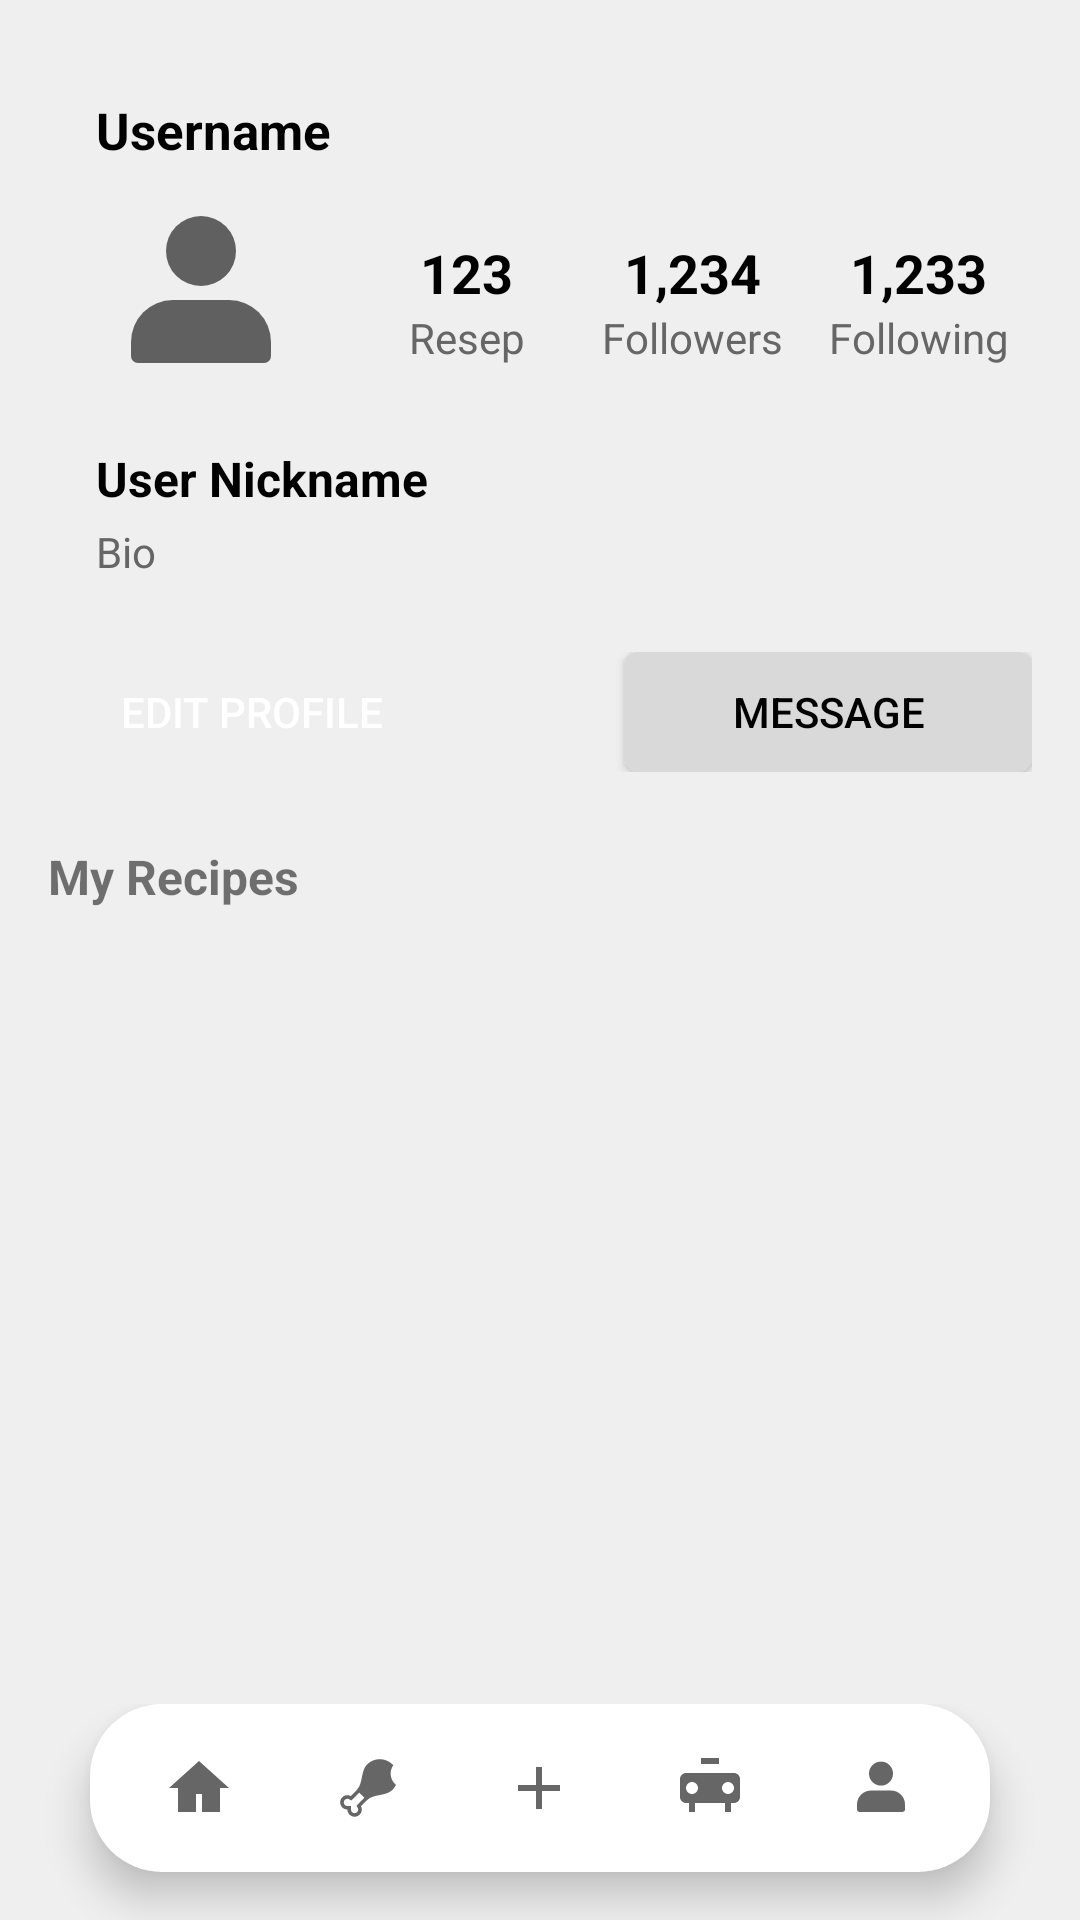

Android layout source for this screen:
<!-- AndroidManifest.xml: activity theme Theme.AplikasiChefAI -->
<!-- res/layout/activity_profile.xml -->
<?xml version="1.0" encoding="utf-8"?>
<RelativeLayout xmlns:android="http://schemas.android.com/apk/res/android"
    xmlns:app="http://schemas.android.com/apk/res-auto"
    xmlns:tools="http://schemas.android.com/tools"
    android:layout_width="match_parent"
    android:layout_height="match_parent"
    tools:context=".ProfileActivity"
    android:background="@color/latar">

    
    <RelativeLayout
        android:id="@+id/profileSection"
        android:layout_width="match_parent"
        android:layout_height="wrap_content"
        android:padding="16dp">

        <TextView
            android:id="@+id/username"
            android:layout_width="wrap_content"
            android:layout_height="wrap_content"
            android:layout_marginStart="16dp"
            android:layout_marginTop="16dp"
            android:fontFamily="sans-serif"
            android:text="Username"
            android:textColor="#000000"
            android:textSize="17sp"
            android:textStyle="bold" />

        <ImageView
            android:id="@+id/profileImage"
            android:layout_width="70dp"
            android:layout_height="70dp"
            android:layout_below="@id/username"
            android:layout_marginStart="16dp"
            android:layout_marginTop="8dp"
            android:background="@drawable/ic_profile"
            android:scaleType="centerCrop"
            android:elevation="4dp" />

        
        <LinearLayout
            android:id="@+id/statsLayout"
            android:layout_width="match_parent"
            android:layout_height="wrap_content"
            android:layout_alignTop="@id/profileImage"
            android:layout_marginStart="16dp"
            android:layout_toEndOf="@id/profileImage"
            android:orientation="horizontal"
            android:paddingTop="16dp">

            
            <LinearLayout
                android:id="@+id/recipesLayout"
                android:layout_width="0dp"
                android:layout_height="wrap_content"
                android:layout_weight="1"
                android:gravity="center"
                android:orientation="vertical">

                <TextView
                    android:id="@+id/recipesCount"
                    android:layout_width="wrap_content"
                    android:layout_height="wrap_content"
                    android:text="123"
                    android:textColor="#000000"
                    android:textSize="18sp"
                    android:textStyle="bold" />

                <TextView
                    android:layout_width="wrap_content"
                    android:layout_height="wrap_content"
                    android:text="Resep"
                    android:textColor="#666666"
                    android:textSize="14sp" />
            </LinearLayout>

            
            <LinearLayout
                android:id="@+id/followersLayout"
                android:layout_width="0dp"
                android:layout_height="wrap_content"
                android:layout_weight="1"
                android:gravity="center"
                android:orientation="vertical">

                <TextView
                    android:id="@+id/followersCount"
                    android:layout_width="wrap_content"
                    android:layout_height="wrap_content"
                    android:text="1,234"
                    android:textColor="#000000"
                    android:textSize="18sp"
                    android:textStyle="bold" />

                <TextView
                    android:layout_width="wrap_content"
                    android:layout_height="wrap_content"
                    android:text="Followers"
                    android:textColor="#666666"
                    android:textSize="14sp" />
            </LinearLayout>

            
            <LinearLayout
                android:id="@+id/followingLayout"
                android:layout_width="0dp"
                android:layout_height="wrap_content"
                android:layout_weight="1"
                android:gravity="center"
                android:orientation="vertical">

                <TextView
                    android:id="@+id/followingCount"
                    android:layout_width="wrap_content"
                    android:layout_height="wrap_content"
                    android:text="1,233"
                    android:textColor="#000000"
                    android:textSize="18sp"
                    android:textStyle="bold" />

                <TextView
                    android:layout_width="wrap_content"
                    android:layout_height="wrap_content"
                    android:text="Following"
                    android:textColor="#666666"
                    android:textSize="14sp" />
            </LinearLayout>
        </LinearLayout>

        
        <LinearLayout
            android:id="@+id/bioLayout"
            android:layout_width="match_parent"
            android:layout_height="wrap_content"
            android:orientation="vertical"
            android:layout_below="@id/profileImage"
            android:layout_marginStart="16dp"
            android:layout_marginTop="16dp">

            <TextView
                android:id="@+id/name"
                android:layout_width="wrap_content"
                android:layout_height="wrap_content"
                android:text="User Nickname"
                android:textColor="#000000"
                android:textSize="16sp"
                android:textStyle="bold"
                android:maxLines="3"
                android:ellipsize="end" />

            <TextView
                android:id="@+id/bio"
                android:layout_width="wrap_content"
                android:layout_height="wrap_content"
                android:text="Bio"
                android:layout_marginTop="4dp"
                android:textColor="#666666"
                android:textSize="14sp" />
        </LinearLayout>
    </RelativeLayout>

    
    <LinearLayout
        android:id="@+id/buttonLayout"
        android:layout_width="match_parent"
        android:layout_height="wrap_content"
        android:orientation="horizontal"
        android:layout_below="@id/profileSection"
        android:layout_marginStart="16dp"
        android:layout_marginEnd="16dp"
        android:layout_marginTop="8dp">

        <Button
            android:id="@+id/btnFollow"
            android:layout_width="0dp"
            android:layout_height="40dp"
            android:layout_weight="3"
            android:background="@drawable/rounded_button"
            android:backgroundTint="#1777F2"
            android:elevation="4dp"
            android:text="Edit Profile"
            android:textColor="#FFFFFF"
            android:textSize="14sp" />

        <Space
            android:layout_width="8dp"
            android:layout_height="match_parent" />

        
        <Button
            android:id="@+id/btnFavorite"
            android:layout_width="40dp"
            android:layout_height="40dp"
            android:background="@drawable/rounded_button"
            android:backgroundTint="#FF5722"
            android:elevation="4dp"
            style="@style/Widget.AppCompat.Button.Borderless"
            android:gravity="center"
            android:padding="0dp"
            android:text=""
            app:icon="@drawable/ic_favorite"
            app:iconGravity="textStart"
            app:iconPadding="0dp"
            app:iconSize="24dp"/>

        <Space
            android:layout_width="8dp"
            android:layout_height="match_parent" />

        <Button
            android:id="@+id/btnMessage"
            android:layout_width="0dp"
            android:layout_height="40dp"
            android:layout_weight="3"
            android:background="@drawable/rounded_button_profile"
            android:backgroundTint="#D9D9D9"
            android:text="Message"
            android:textColor="#000000"
            android:textSize="14sp" />
    </LinearLayout>

    
    <TextView
        android:id="@+id/myRecipesTitle"
        android:layout_width="wrap_content"
        android:layout_height="wrap_content"
        android:text="My Recipes"
        android:textSize="16sp"
        android:textStyle="bold"
        android:layout_below="@id/buttonLayout"
        android:layout_marginStart="16dp"
        android:layout_marginTop="24dp" />

    
    <androidx.recyclerview.widget.RecyclerView
        android:id="@+id/recyclerView"
        android:layout_width="match_parent"
        android:layout_height="match_parent"
        android:layout_below="@id/myRecipesTitle"
        android:layout_above="@id/bottomNavContainer"
        android:layout_marginTop="8dp"
        android:layout_marginStart="16dp"
        android:layout_marginEnd="16dp"
        android:layout_marginBottom="8dp"
        android:clipToPadding="false"
        android:paddingBottom="16dp" />

    
    <FrameLayout
        android:layout_width="match_parent"
        android:layout_height="wrap_content"
        android:layout_alignParentBottom="true"
        android:background="@android:color/transparent">

        <LinearLayout
            android:id="@+id/bottomNavContainer"
            android:layout_width="match_parent"
            android:layout_height="wrap_content"
            android:layout_marginStart="30dp"
            android:layout_marginEnd="30dp"
            android:layout_marginBottom="16dp"
            android:background="@drawable/bg_bottom_nav"
            android:gravity="center"
            android:orientation="horizontal"
            android:elevation="8dp">

            <ImageView
                android:id="@+id/homeIcon"
                android:layout_width="0dp"
                android:layout_height="40dp"
                android:layout_weight="1"
                android:padding="8dp"
                android:clickable="true"
                android:focusable="true"
                android:src="@drawable/ic_home" />

            <ImageView
                android:id="@+id/foodPageIcon"
                android:layout_width="0dp"
                android:layout_height="40dp"
                android:layout_weight="1"
                android:padding="8dp"
                android:clickable="true"
                android:focusable="true"
                android:src="@drawable/ic_food" />

            <ImageView
                android:id="@+id/addRecipeIcon"
                android:layout_width="0dp"
                android:layout_height="40dp"
                android:layout_weight="1"
                android:clickable="true"
                android:focusable="true"
                android:padding="8dp"
                android:src="@drawable/ic_add" />

            <ImageView
                android:id="@+id/aiIcon"
                android:layout_width="0dp"
                android:layout_height="40dp"
                android:layout_weight="1"
                android:clickable="true"
                android:focusable="true"
                android:padding="8dp"
                android:src="@drawable/ic_robot" />

            <ImageView
                android:id="@+id/profileIcon"
                android:layout_width="0dp"
                android:layout_height="40dp"
                android:layout_weight="1"
                android:clickable="true"
                android:focusable="true"
                android:padding="8dp"
                android:src="@drawable/ic_profile" />
        </LinearLayout>
    </FrameLayout>
</RelativeLayout>
<!-- resources referenced by this layout -->
<resources>
  <color name="latar">#EFEFEF</color>
  <!-- drawable bg_bottom_nav (drawable) -->
  <shape xmlns:android="http://schemas.android.com/apk/res/android"
      android:shape="rectangle">
      <solid android:color="@color/white"/>
      <corners android:radius="24dp"/>
      <padding android:left="8dp" android:top="8dp" android:right="8dp" android:bottom="8dp"/>
      <shadowColor android:color="#80000000" android:radius="8dp"/>
  </shape>
  <!-- drawable ic_add (drawable) -->
  <vector xmlns:android="http://schemas.android.com/apk/res/android"
      android:width="24dp"
      android:height="24dp"
      android:viewportWidth="24"
      android:viewportHeight="24"
      android:tint="?attr/colorControlNormal">
      <path
          android:fillColor="@color/black"
          android:pathData="M19,13h-6v6h-2v-6H5v-2h6V5h2v6h6v2z"/>
  </vector>
  <!-- drawable ic_favorite (drawable) -->
  <vector xmlns:android="http://schemas.android.com/apk/res/android"
      android:width="24dp"
      android:height="24dp"
      android:viewportWidth="24"
      android:viewportHeight="24"
      android:tint="?attr/colorControlNormal">
      <path
          android:fillColor="@android:color/black"
          android:pathData="M12,21.35l-1.45-1.32C5.4,15.36,2,12.28,2,8.5 2,5.42,4.42,3,7.5,3c1.74,0,3.41,0.81,4.5,2.09C13.09,3.81,14.76,3,16.5,3 19.58,3,22,5.42,22,8.5c0,3.78-3.4,6.86-8.55,11.54L12,21.35z"/>
  </vector>
  <!-- drawable ic_home (drawable) -->
  <vector xmlns:android="http://schemas.android.com/apk/res/android"
      android:width="24dp"
      android:height="24dp"
      android:viewportWidth="24"
      android:viewportHeight="24"
      android:tint="?attr/colorControlNormal">
      <path
          android:fillColor="@android:color/black"
          android:pathData="M12,3L2,12h3v8h6v-6h2v6h6v-8h3L12,3z"/>
  </vector>
  <!-- drawable ic_profile (drawable) -->
  <vector xmlns:android="http://schemas.android.com/apk/res/android"
      android:width="30dp"
      android:height="30dp"
      android:viewportWidth="30"
      android:viewportHeight="30"
      android:tint="?attr/colorControlNormal">
  
      <group>
          <path
              android:fillColor="@android:color/black"
              android:pathData="M15,4A5,5 0 1,0 15,14A5,5 0 1,0 15,4Z" />
          <path
              android:fillColor="@android:color/black"
              android:pathData="M25,22v2a1,1 0 0,1 -1,1H6a1,1 0 0,1 -1,-1v-2a6,6 0 0,1 6,-6h8a6,6 0 0,1 6,6Z" />
      </group>
  </vector>
  <!-- drawable ic_robot (drawable) -->
  <vector xmlns:android="http://schemas.android.com/apk/res/android"
      android:width="24dp"
      android:height="24dp"
      android:viewportWidth="24"
      android:viewportHeight="24"
      android:tint="?attr/colorControlNormal">
      <path
          android:fillColor="@android:color/black"
          android:pathData="M9,2h6v2h-6V2zM4,7h16c1.1,0,2,0.9,2,2v6c0,1.1-0.9,2-2,2h-1v3h-2v-3H7v3H5v-3H4c-1.1,0-2-0.9-2-2V9C2,7.9,2.9,7,4,7z M6,10c-1.1,0-2,0.9-2,2s0.9,2,2,2 2-0.9,2-2S7.1,10,6,10zM18,10c-1.1,0-2,0.9-2,2s0.9,2,2,2 2-0.9,2-2S19.1,10,18,10z"/>
  </vector>
  <!-- drawable rounded_button_profile (drawable) -->
  <shape xmlns:android="http://schemas.android.com/apk/res/android"
      android:shape="rectangle">
      <corners android:radius="4.54dp" />
      <solid android:color="#D9D9D9" />
  </shape>
  <color name="white">#FFFFFFFF</color>
  <color name="black">#FF000000</color>
</resources>
